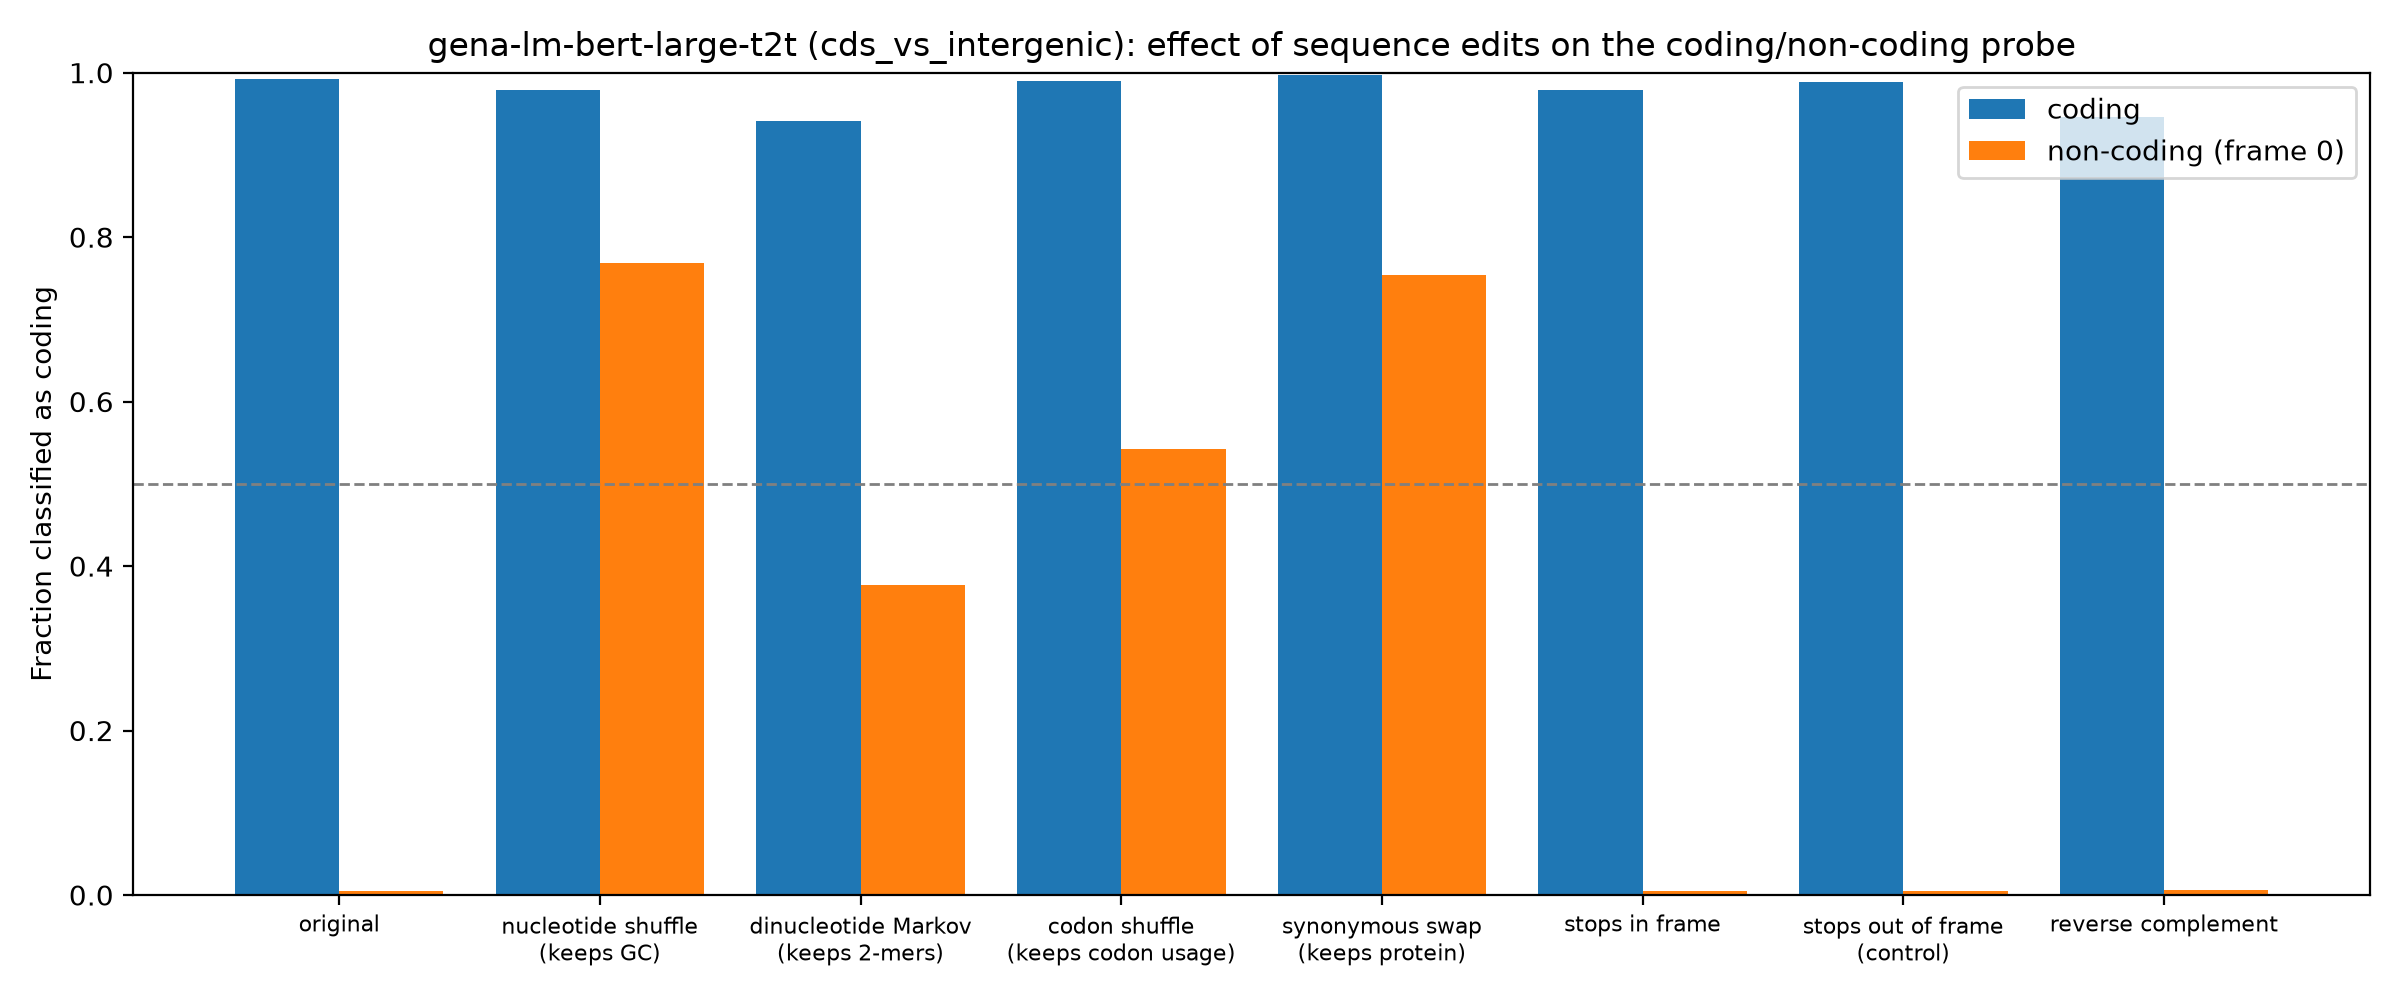

The data file committed next to this chart (first rows):
group, edit, mean_coding_score, frac_called_coding
coding, original, 21.66, 0.9918
coding, nucleotide shuffle (keeps GC), 13.42, 0.9793
coding, dinucleotide Markov (keeps 2-mers), 11.63, 0.9411
coding, codon shuffle (keeps codon usage), 20.52, 0.9896
coding, synonymous swap (keeps protein), 22.35, 0.9967
coding, stops in frame, 18.63, 0.9787
coding, stops out of frame (control), 20.16, 0.9886
coding, reverse complement, 12.54, 0.9466
non-coding (frame 0), original, -22.04, 0.0045
non-coding (frame 0), nucleotide shuffle (keeps GC), 6.491, 0.769
non-coding (frame 0), dinucleotide Markov (keeps 2-mers), -1.352, 0.3775
non-coding (frame 0), codon shuffle (keeps codon usage), 1.285, 0.5425
non-coding (frame 0), synonymous swap (keeps protein), 5.82, 0.7535
non-coding (frame 0), stops in frame, -21.28, 0.005
non-coding (frame 0), stops out of frame (control), -21.25, 0.0045
non-coding (frame 0), reverse complement, -22, 0.0065
